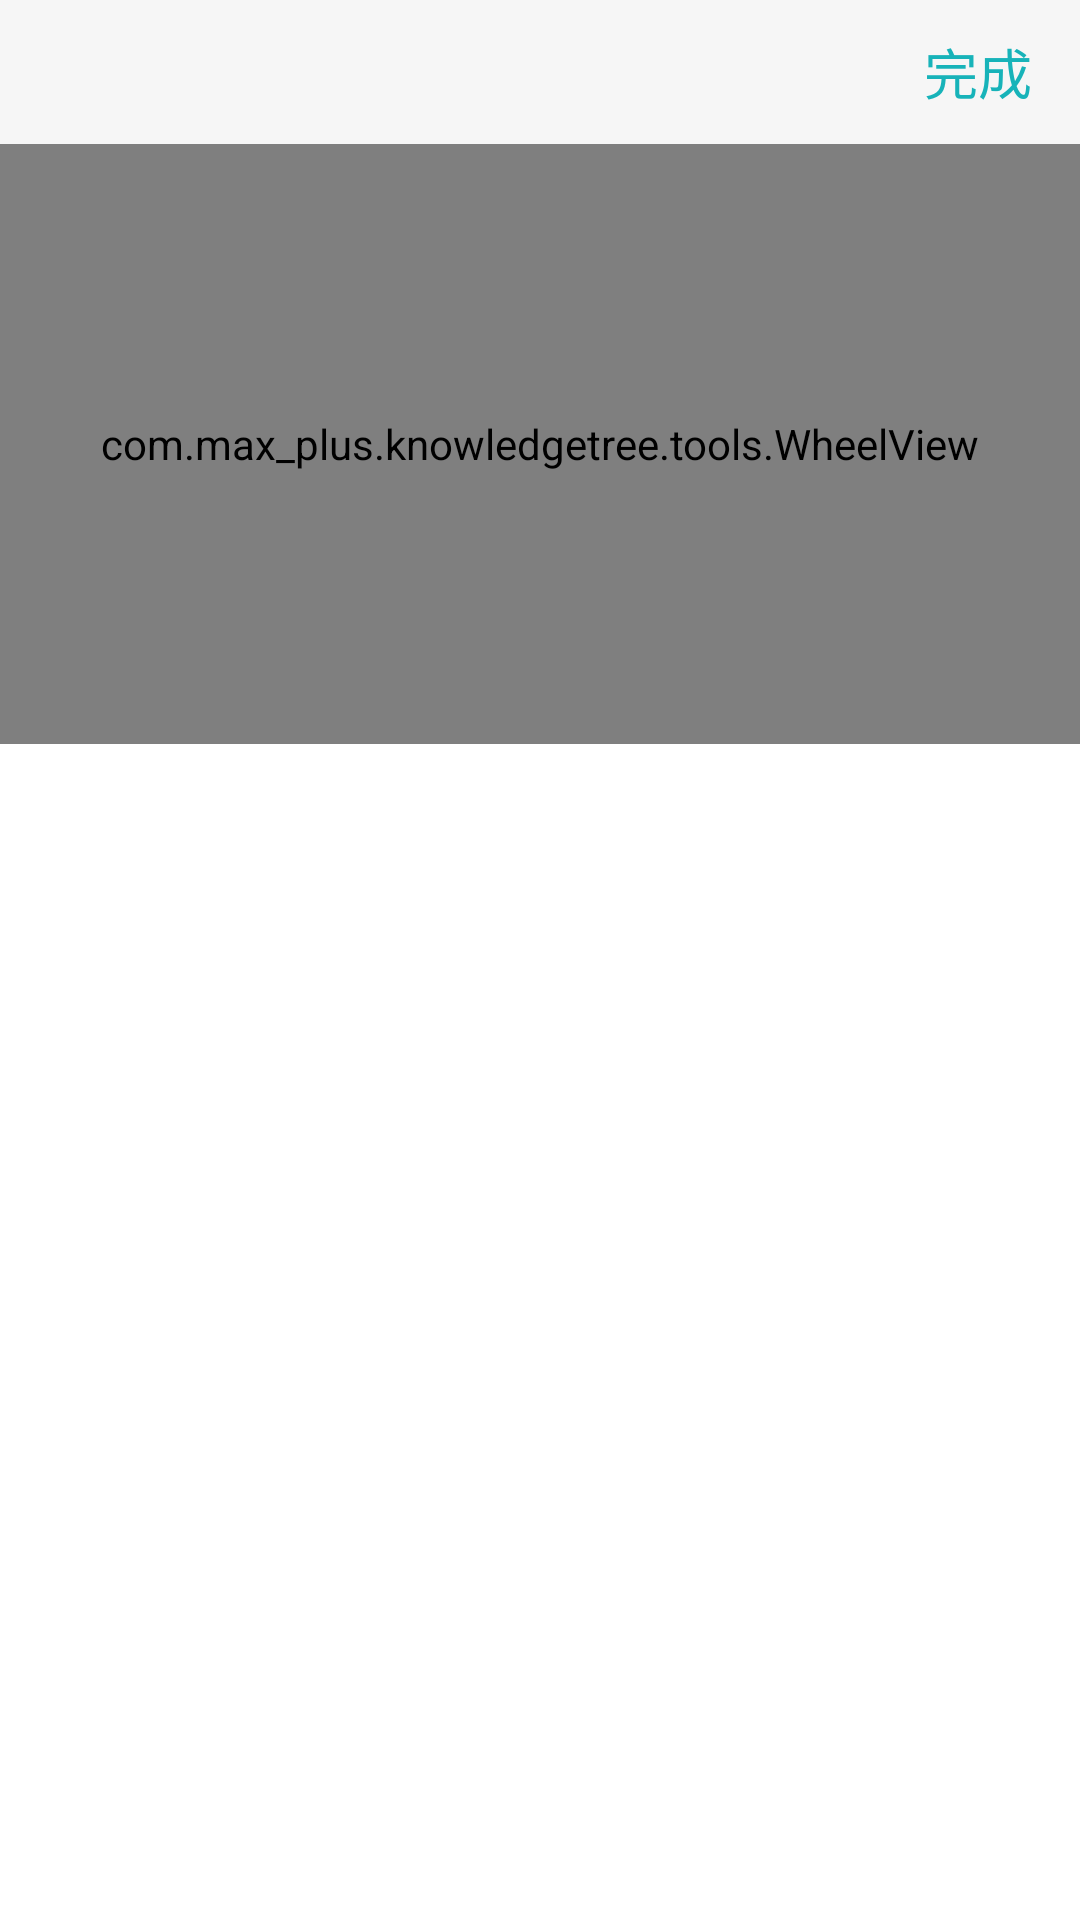

Layout XML and referenced resources for this Android screen:
<!-- AndroidManifest.xml: application theme AppTheme -->
<!-- res/layout/input_grade_pop.xml -->
<?xml version="1.0" encoding="utf-8"?>
<LinearLayout xmlns:android="http://schemas.android.com/apk/res/android"
    android:id="@+id/grade_pop_layout"
    android:layout_width="match_parent"
    android:layout_height="wrap_content"
    android:background="#ffffff"
    android:orientation="vertical">

    <LinearLayout
        android:layout_width="match_parent"
        android:layout_height="48dp"
        android:background="#FFF6F6F6"
        android:orientation="horizontal">

        <ImageView
            android:id="@+id/iv_delete"
            android:layout_width="match_parent"
            android:layout_height="48dp"
            android:layout_weight="1"
            android:paddingBottom="6dp"
            android:paddingLeft="16dp"
            android:paddingTop="6dp"
            android:scaleType="fitStart"
            android:src="@drawable/delete" />

        <TextView
            android:id="@+id/tv_choose_grade"
            android:layout_width="match_parent"
            android:layout_height="48dp"
            android:layout_weight="1"
            android:gravity="center"
            android:textSize="16dp" />

        <TextView
            android:id="@+id/tv_over"
            android:layout_width="match_parent"
            android:layout_height="48dp"
            android:layout_weight="1"
            android:gravity="right|center_vertical"
            android:paddingRight="16dp"
            android:text="@string/over"
            android:textColor="#FF17B3B9"
            android:textSize="18dp" />
    </LinearLayout>

    <com.max_plus.knowledgetree.tools.WheelView
        android:id="@+id/wheel"
        android:layout_width="match_parent"
        android:layout_height="200dp" />

</LinearLayout>
<!-- resources referenced by this layout -->
<resources>
  <string name="over">完成</string>
  <style name="AppTheme" parent="Theme.AppCompat.Light.NoActionBar">
          
          <item name="colorPrimary">@color/colorPrimary</item>
          <item name="colorPrimaryDark">@color/colorPrimaryDark</item>
          <item name="colorAccent">@color/colorAccent</item>
      </style>
  <color name="colorPrimary">#3F51B5</color>
  <color name="colorPrimaryDark">#303F9F</color>
  <color name="colorAccent">#FF4081</color>
</resources>
